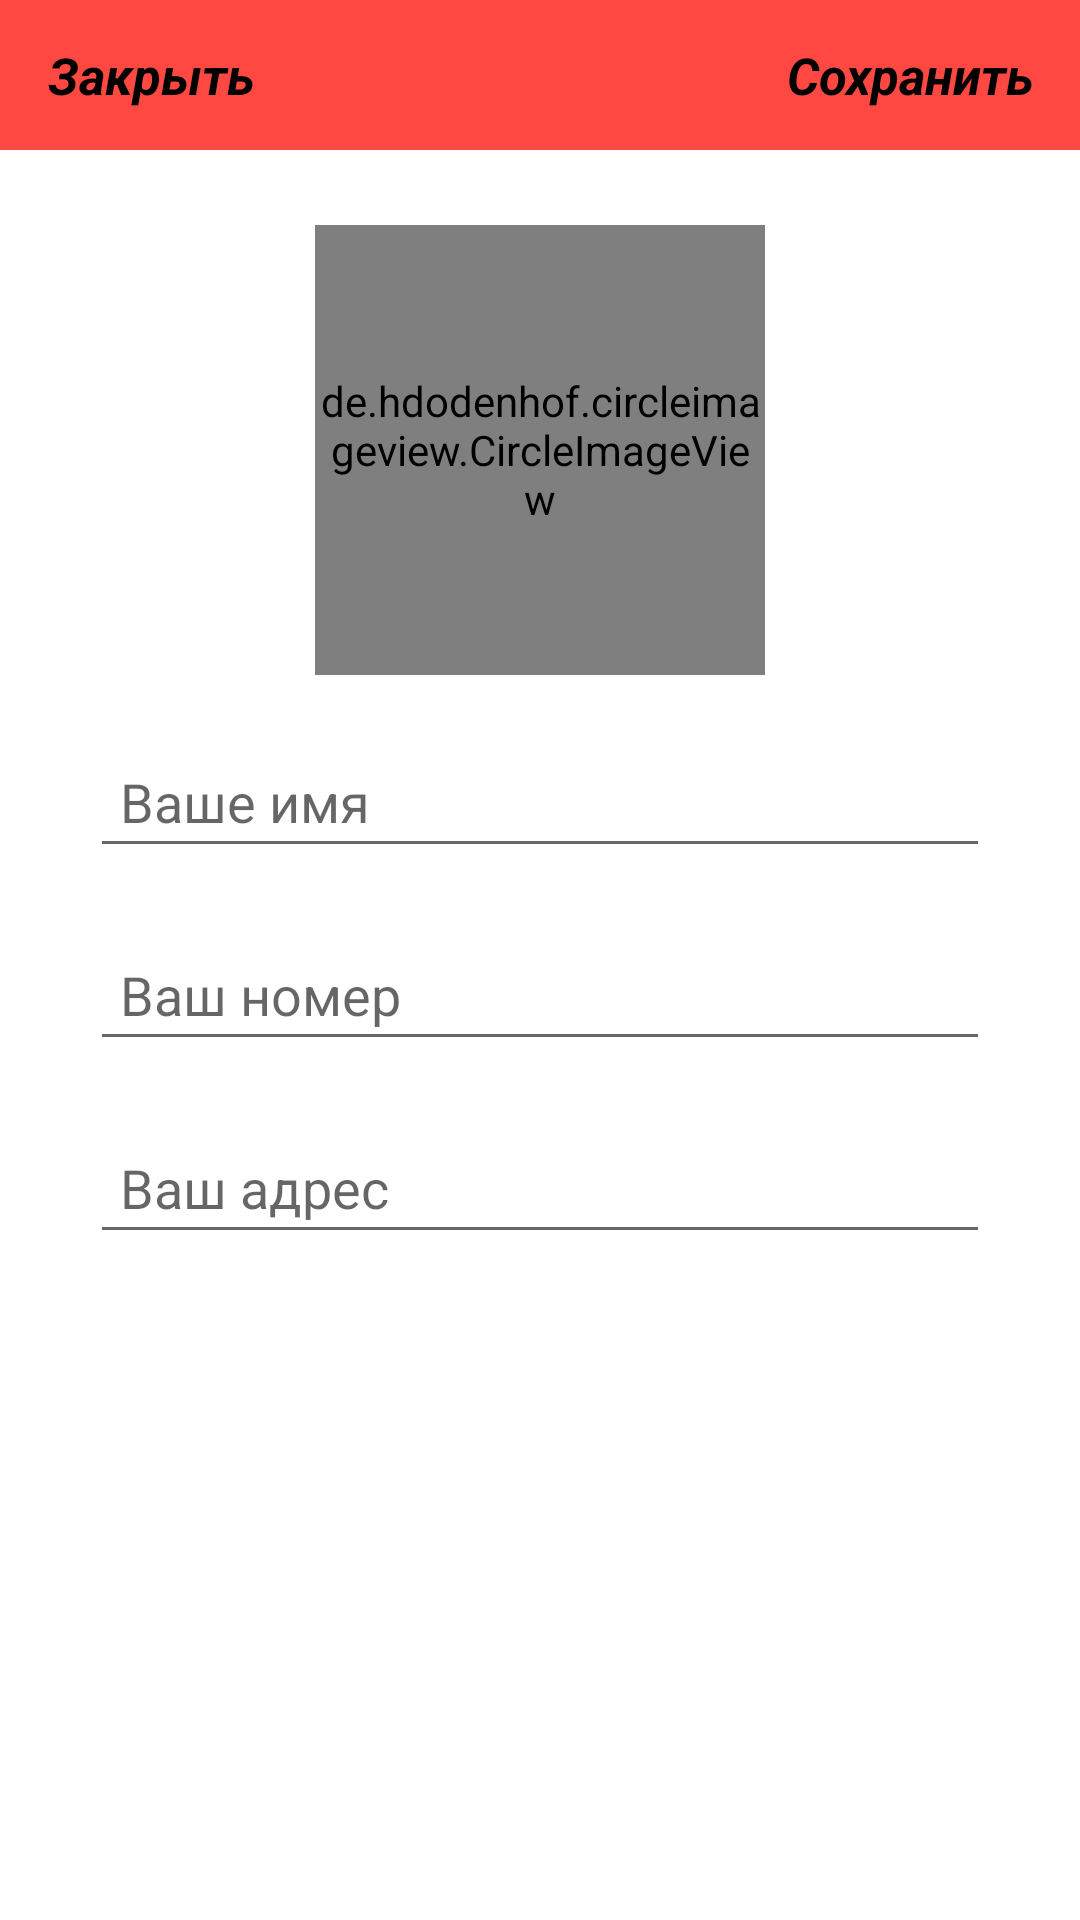

Produce the Android XML layout that renders to this screen, including the resource entries it uses.
<!-- AndroidManifest.xml: application theme Theme.TrastNedviga -->
<!-- res/layout/settings_activity.xml -->
<RelativeLayout xmlns:android="http://schemas.android.com/apk/res/android"
    xmlns:tools="http://schemas.android.com/tools"
    android:layout_width="match_parent"
    android:layout_height="match_parent">

    <com.google.android.material.appbar.AppBarLayout
        android:id="@+id/app_bar_l"
        android:layout_width="match_parent"
        android:layout_height="50dp"
        android:background="@color/colorNoteColor3">

        <com.google.android.material.appbar.MaterialToolbar
            android:id="@+id/toolbar_sett"
            android:layout_width="match_parent"
            android:layout_height="wrap_content">

            <RelativeLayout
                android:layout_width="match_parent"
                android:layout_height="match_parent">
                <TextView
                    android:id="@+id/close_set"
                    android:layout_width="wrap_content"
                    android:layout_height="wrap_content"
                    android:text="Закрыть"
                    android:textColor="@color/black"
                    android:textAllCaps="false"
                    android:textStyle="bold|italic"
                    android:textSize="17sp"
                    android:layout_alignParentStart="true"
                    >
                </TextView>


                <TextView
                    android:id="@+id/save_set"
                    android:layout_width="wrap_content"
                    android:layout_height="wrap_content"
                    android:text="Сохранить"
                    android:textColor="@color/black"
                    android:textAllCaps="false"
                    android:textStyle="bold|italic"
                    android:textSize="17sp"
                    android:layout_alignParentEnd="true"
                    android:layout_marginRight="15dp"
                    >
                </TextView>

            </RelativeLayout>

        </com.google.android.material.appbar.MaterialToolbar>


    </com.google.android.material.appbar.AppBarLayout>

    <de.hdodenhof.circleimageview.CircleImageView
        android:id="@+id/settings_acc_img"
        android:layout_below="@+id/app_bar_l"
        android:layout_width="150dp"
        android:layout_height="150dp"
        android:src="@drawable/user"
        android:layout_centerHorizontal="true"
        android:layout_marginTop="25dp"

        >

    </de.hdodenhof.circleimageview.CircleImageView>

    <EditText
        android:id="@+id/settings_full_name"
        android:layout_width="match_parent"
        android:layout_height="wrap_content"
        android:layout_below="@+id/settings_acc_img"
        android:hint="Ваше имя"
        android:layout_marginRight="30dp"
        android:layout_marginLeft="30dp"
        android:layout_marginTop="20dp"

        android:padding="10dp"
        />


    <EditText
        android:id="@+id/settings_full_phone"
        android:layout_width="match_parent"
        android:layout_height="wrap_content"
        android:layout_below="@+id/settings_full_name"
        android:hint="Ваш номер"
        android:layout_marginRight="30dp"
        android:layout_marginLeft="30dp"
        android:layout_marginTop="20dp"

        android:padding="10dp"
        />

    <EditText
        android:id="@+id/settings_full_adr"
        android:layout_width="match_parent"
        android:layout_height="wrap_content"
        android:layout_below="@+id/settings_full_phone"
        android:hint="Ваш адрес"
        android:layout_marginRight="30dp"
        android:layout_marginLeft="30dp"
        android:layout_marginTop="20dp"

        android:padding="10dp"
        />

</RelativeLayout>
<!-- resources referenced by this layout -->
<resources>
  <color name="black">#FF000000</color>
  <color name="colorNoteColor3">#FF4842</color>
  <style name="Theme.TrastNedviga" parent="Theme.MaterialComponents.DayNight.NoActionBar">
          
          <item name="colorPrimary">@color/white</item>
          <item name="colorPrimaryVariant">@color/black</item>
          <item name="colorOnPrimary">@color/white</item>
          
          <item name="colorSecondary">@color/teal_200</item>
          <item name="colorSecondaryVariant">@color/teal_700</item>
          <item name="colorOnSecondary">@color/black</item>
          
          <item name="android:statusBarColor" tools:targetApi="l">?attr/colorPrimaryVariant</item>
          
      </style>
  <color name="white">#FFFFFF</color>
  <color name="teal_200">#201F1F</color>
  <color name="teal_700">#252929</color>
</resources>
